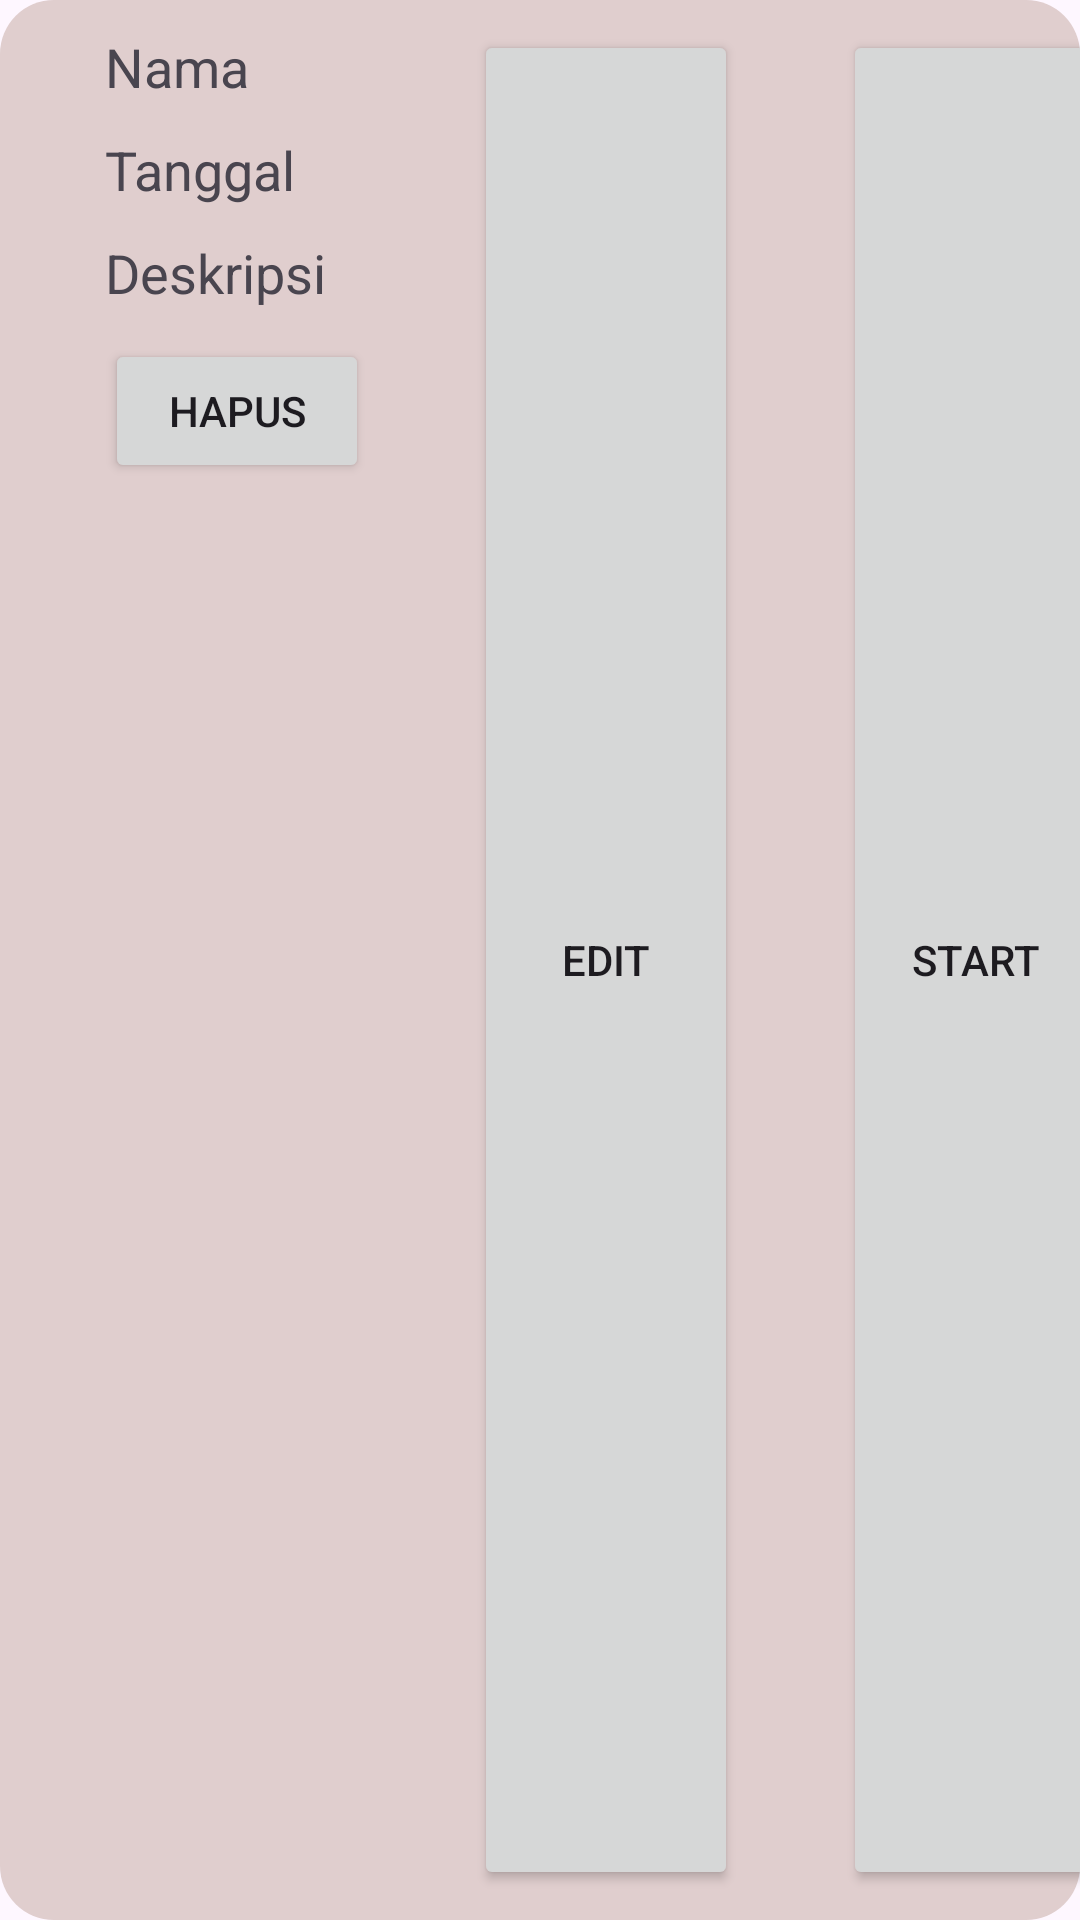

Android layout source for this screen:
<!-- AndroidManifest.xml: application theme Theme.TugasNotes -->
<!-- res/layout/itemnotes.xml -->
<?xml version="1.0" encoding="utf-8"?>
<androidx.constraintlayout.widget.ConstraintLayout
    xmlns:android="http://schemas.android.com/apk/res/android"
    android:layout_width="match_parent"
    android:layout_height="wrap_content"
    android:layout_margin="12dp"
    android:background="@drawable/roundable"
    xmlns:app="http://schemas.android.com/apk/res-auto">

    <TextView
        android:id="@+id/iNama"
        android:layout_width="wrap_content"
        android:layout_height="wrap_content"
        android:text="Nama"
        android:textSize="18sp"
        android:layout_marginLeft="35dp"
        android:layout_marginTop="10dp"
        app:layout_constraintStart_toStartOf="parent"
        app:layout_constraintTop_toTopOf="parent" />

    <TextView
        android:id="@+id/iTanggal"
        android:layout_width="wrap_content"
        android:layout_height="wrap_content"
        android:text="Tanggal"
        android:textSize="18sp"
        android:layout_marginLeft="35dp"
        android:layout_marginTop="10dp"
        app:layout_constraintStart_toStartOf="parent"
        app:layout_constraintTop_toBottomOf="@id/iNama" />

    <TextView
        android:id="@+id/iDeskripsi"
        android:layout_width="wrap_content"
        android:layout_height="wrap_content"
        android:text="Deskripsi"
        android:layout_marginLeft="35dp"
        android:layout_marginTop="10dp"
        android:textSize="18sp"
        app:layout_constraintStart_toStartOf="parent"
        app:layout_constraintTop_toBottomOf="@id/iTanggal" />

    <Button
        android:id="@+id/ibHapus"
        android:layout_width="wrap_content"
        android:layout_height="wrap_content"
        android:text="Hapus"
        android:layout_marginTop="10dp"
        android:layout_marginLeft="35dp"
        android:layout_marginBottom="10dp"
        app:layout_constraintStart_toStartOf="parent"
        app:layout_constraintTop_toBottomOf="@id/iDeskripsi" />

    <Button
        android:id="@+id/ibEdit"
        android:layout_width="wrap_content"
        android:layout_height="match_parent"
        android:text="Edit"
        android:layout_marginTop="10dp"
        android:layout_marginLeft="35dp"
        android:layout_marginBottom="10dp"
        app:layout_constraintStart_toEndOf="@id/ibHapus"
        app:layout_constraintTop_toBottomOf="@id/iDeskripsi" />

    <Button
        android:id="@+id/ibStart"
        android:layout_width="wrap_content"
        android:layout_height="match_parent"
        android:text="Start"
        android:layout_marginTop="10dp"
        android:layout_marginLeft="35dp"
        android:layout_marginBottom="10dp"
        app:layout_constraintStart_toEndOf="@id/ibEdit"
        app:layout_constraintTop_toBottomOf="@id/iDeskripsi" />



</androidx.constraintlayout.widget.ConstraintLayout>
<!-- resources referenced by this layout -->
<resources>
  <!-- drawable roundable (drawable) -->
  <?xml version="1.0" encoding="utf-8"?>
  <shape xmlns:android="http://schemas.android.com/apk/res/android">
      <solid android:color="#E0CECE" /> 
      <corners android:radius="18dp" /> 
  </shape>
  <style name="Theme.TugasNotes" parent="Base.Theme.TugasNotes" />
  <style name="Base.Theme.TugasNotes" parent="Theme.Material3.DayNight.NoActionBar">
          
          
      </style>
</resources>
